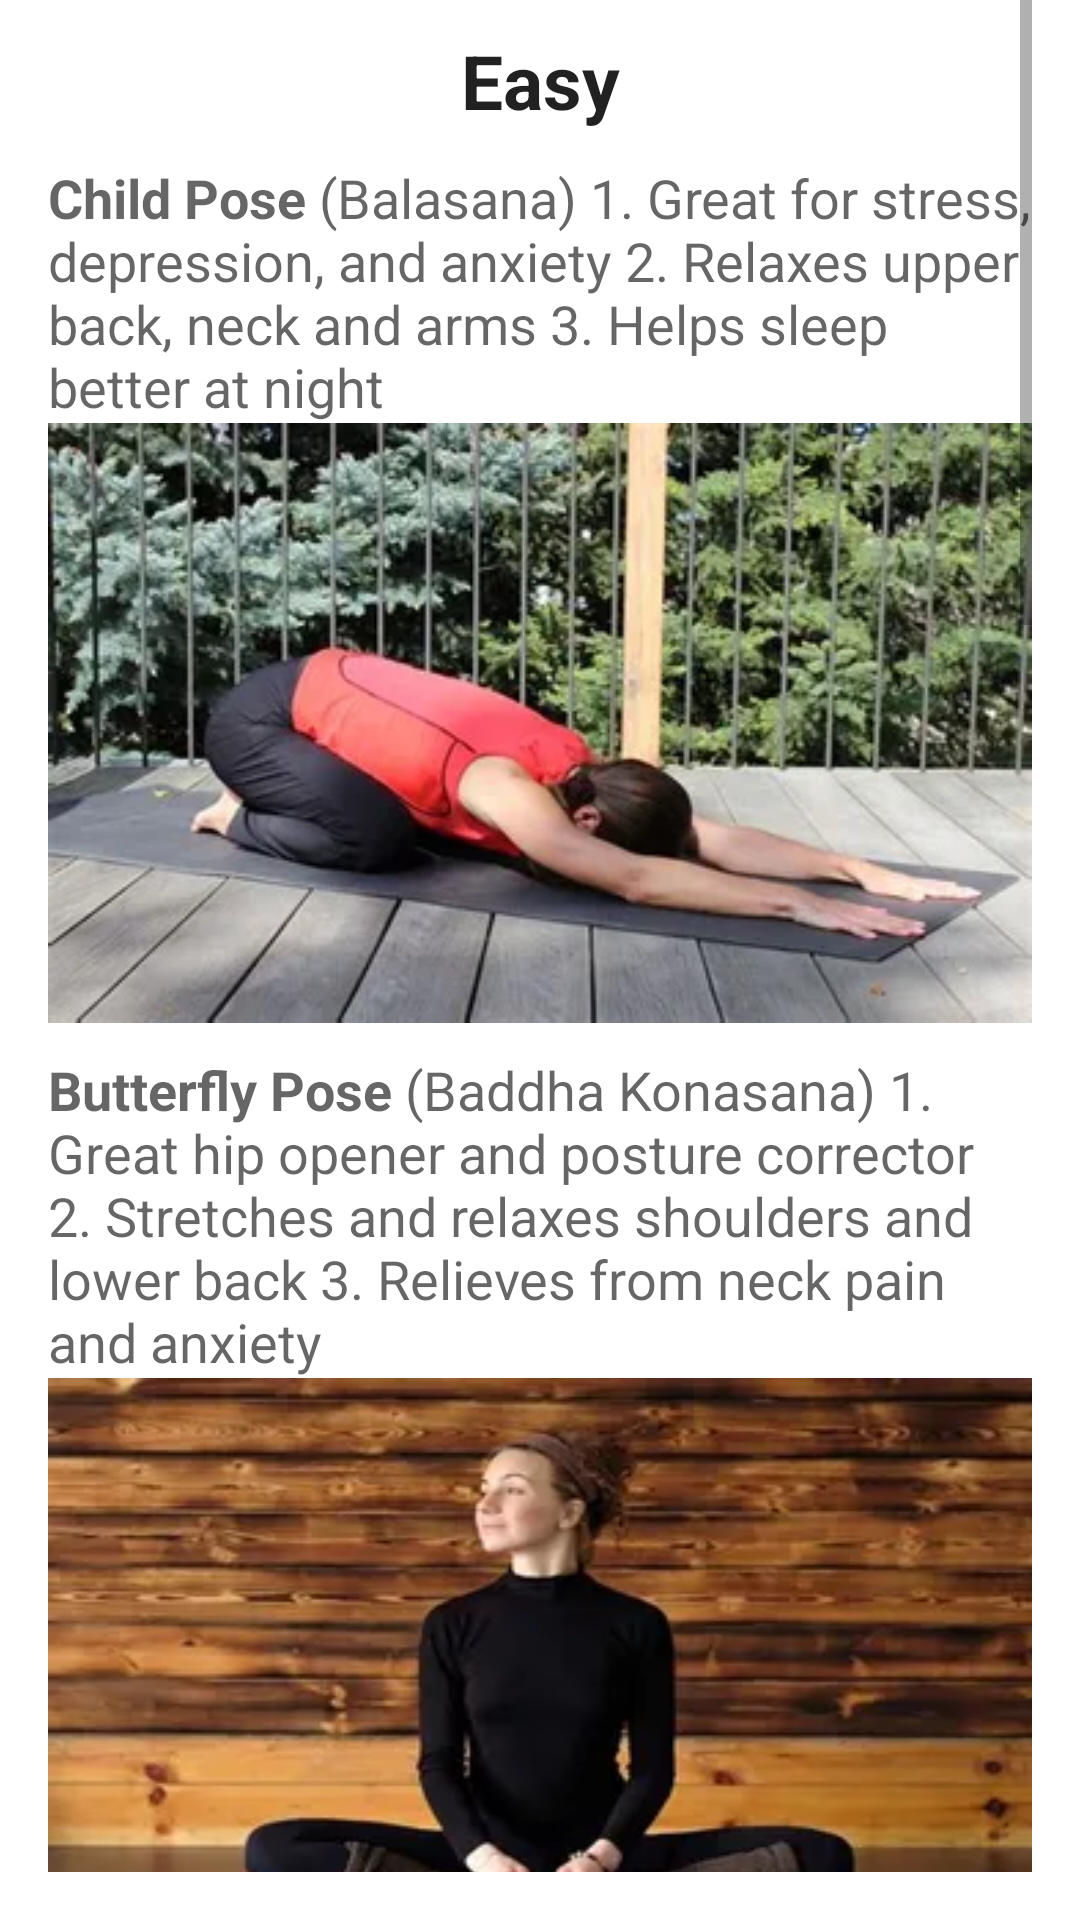

Write the Android layout XML for this screen, with the resource values it uses.
<!-- AndroidManifest.xml: application theme Theme.AyurvedaApp -->
<!-- res/layout/activity_easy.xml -->
<?xml version="1.0" encoding="utf-8"?>
<RelativeLayout xmlns:android="http://schemas.android.com/apk/res/android"
    android:layout_width="match_parent"
    android:layout_height="match_parent"
    xmlns:tools="http://schemas.android.com/tools"
    android:paddingBottom="16dp"
    android:paddingLeft="16dp"
    android:paddingRight="16dp"
    tools:context="com.example.ayurveda_app.EasyActivity">

    <ScrollView
        android:layout_width="wrap_content"
        android:layout_height="wrap_content"
        android:id="@+id/scrollView"
        android:layout_alignParentStart="true">

        <LinearLayout
            android:layout_width="match_parent"
            android:layout_height="wrap_content"
            android:orientation="vertical">

            <TextView
                android:id="@+id/textView"
                android:layout_width="match_parent"
                android:layout_height="wrap_content"
                android:layout_marginTop="10dp"
                android:text="Easy"
                android:textAlignment="center"
                android:textAppearance="?android:attr/textAppearanceLarge"
                android:textSize="25sp"
                android:textStyle="bold" />

            <TextView
                android:id="@+id/tv3"
                android:layout_width="match_parent"
                android:layout_height="wrap_content"
                android:layout_marginTop="10dp"
                android:background="@drawable/text_border"
                android:text="@string/easy_txt"
                android:textAppearance="?android:attr/textAppearanceMedium" />

            <ImageView
                android:id="@+id/imageView"
                android:layout_width="match_parent"
                android:layout_height="200dp"
                android:scaleType="fitXY"
                android:src="@drawable/childpose" />

            <TextView
                android:id="@+id/tv6"
                android:layout_width="match_parent"
                android:layout_height="wrap_content"
                android:layout_marginTop="10dp"
                android:background="@drawable/text_border"
                android:text="@string/eas_txt"
                android:textAppearance="?android:attr/textAppearanceMedium" />

            <ImageView
                android:id="@+id/imageView1"
                android:layout_width="match_parent"
                android:layout_height="200dp"
                android:scaleType="fitXY"
                android:src="@drawable/butterflypose" />

            <TextView
                android:id="@+id/tv7"
                android:layout_width="match_parent"
                android:layout_height="wrap_content"
                android:layout_marginTop="10dp"
                android:background="@drawable/text_border"
                android:text="@string/easy_1"
                android:textAppearance="?android:attr/textAppearanceMedium" />

            <ImageView
                android:id="@+id/imageView2"
                android:layout_width="match_parent"
                android:layout_height="200dp"
                android:scaleType="fitXY"
                android:src="@drawable/catpose" />

            <TextView
                android:id="@+id/tv8"
                android:layout_width="match_parent"
                android:layout_height="wrap_content"
                android:layout_marginTop="10dp"
                android:background="@drawable/text_border"
                android:text="@string/easy_2"
                android:textAppearance="?android:attr/textAppearanceMedium" />

            <ImageView
                android:id="@+id/imageView3"
                android:layout_width="match_parent"
                android:layout_height="200dp"
                android:scaleType="fitXY"
                android:src="@drawable/cowpose" />

            <TextView
                android:id="@+id/tv9"
                android:layout_width="match_parent"
                android:layout_height="wrap_content"
                android:layout_marginTop="10dp"
                android:background="@drawable/text_border"
                android:text="@string/easy_3"
                android:textAppearance="?android:attr/textAppearanceMedium" />

            <ImageView
                android:id="@+id/imageView4"
                android:layout_width="match_parent"
                android:layout_height="200dp"
                android:scaleType="fitXY"
                android:src="@drawable/lionpose" />

            <TextView
                android:id="@+id/tv10"
                android:layout_width="match_parent"
                android:layout_height="wrap_content"
                android:layout_marginTop="10dp"
                android:background="@drawable/text_border"
                android:text="@string/easy_4"
                android:textAppearance="?android:attr/textAppearanceMedium" />

            <ImageView
                android:id="@+id/imageView5"
                android:layout_width="match_parent"
                android:layout_height="200dp"
                android:scaleType="fitXY"
                android:src="@drawable/seatedforwardbendpose" />
        </LinearLayout>
        </ScrollView>
</RelativeLayout>
<!-- resources referenced by this layout -->
<resources>
  <!-- drawable butterflypose: jpg bitmap (drawable, 11388 bytes) -->
  <!-- drawable catpose: jpg bitmap (drawable, 6954 bytes) -->
  <!-- drawable childpose: jpg bitmap (drawable, 24552 bytes) -->
  <!-- drawable cowpose: jpg bitmap (drawable, 7846 bytes) -->
  <!-- drawable lionpose: jpg bitmap (drawable, 4226 bytes) -->
  <!-- drawable seatedforwardbendpose: jpg bitmap (drawable, 15558 bytes) -->
  <string name="eas_txt"><b>Butterfly Pose</b> (Baddha Konasana)
          1. Great hip opener and posture corrector
          2. Stretches and relaxes shoulders and lower back
          3. Relieves from neck pain and anxiety</string>
  <string name="easy_1"><b>Cat Pose</b> (Bidalasana / Marjaryasana)
          1. Relaxes back and tones abdomen
          2. Aids in weight loss
          3. Rejuvenates body and mind</string>
  <string name="easy_2"><b>Cow Pose</b> (Bitilasana / Goasana)
          1. Great restorative pose for lower back stiffness
          2. Strengthens arms and knees
          3. Good for students looking to enhance focus</string>
  <string name="easy_3"><b>Lion Pose</b> (Simha Vajrasana)
          1. Provides relief in reproductive health issues
          2. Good for back pain
          3. Strengthens arms and back</string>
  <string name="easy_4"><b>Seated Forward Bend Pose</b> (Paschimottanasana)
          1. Stretches legs and back
          2. Stimulates abdominal organs
          3. Relaxes mind</string>
  <string name="easy_txt"><b>Child Pose</b> (Balasana)
          1. Great for stress, depression, and anxiety
          2. Relaxes upper back, neck and arms
          3. Helps sleep better at night</string>
  <style name="Theme.AyurvedaApp" parent="Theme.MaterialComponents.DayNight.NoActionBar">
          
          <item name="colorPrimary">@color/purple_500</item>
          <item name="colorPrimaryVariant">@color/purple_700</item>
          <item name="colorOnPrimary">@color/white</item>
          
          <item name="colorSecondary">@color/teal_200</item>
          <item name="colorSecondaryVariant">@color/teal_700</item>
          <item name="colorOnSecondary">@color/black</item>
          
          <item name="android:statusBarColor">?attr/colorPrimaryVariant</item>
          
      </style>
  <color name="purple_500">#57000000</color>
  <color name="purple_700">#22AF63</color>
  <color name="white">#CDFFFFFF</color>
  <color name="teal_200">#F48FB1</color>
  <color name="teal_700">#00796B</color>
  <color name="black">#000000</color>
</resources>
